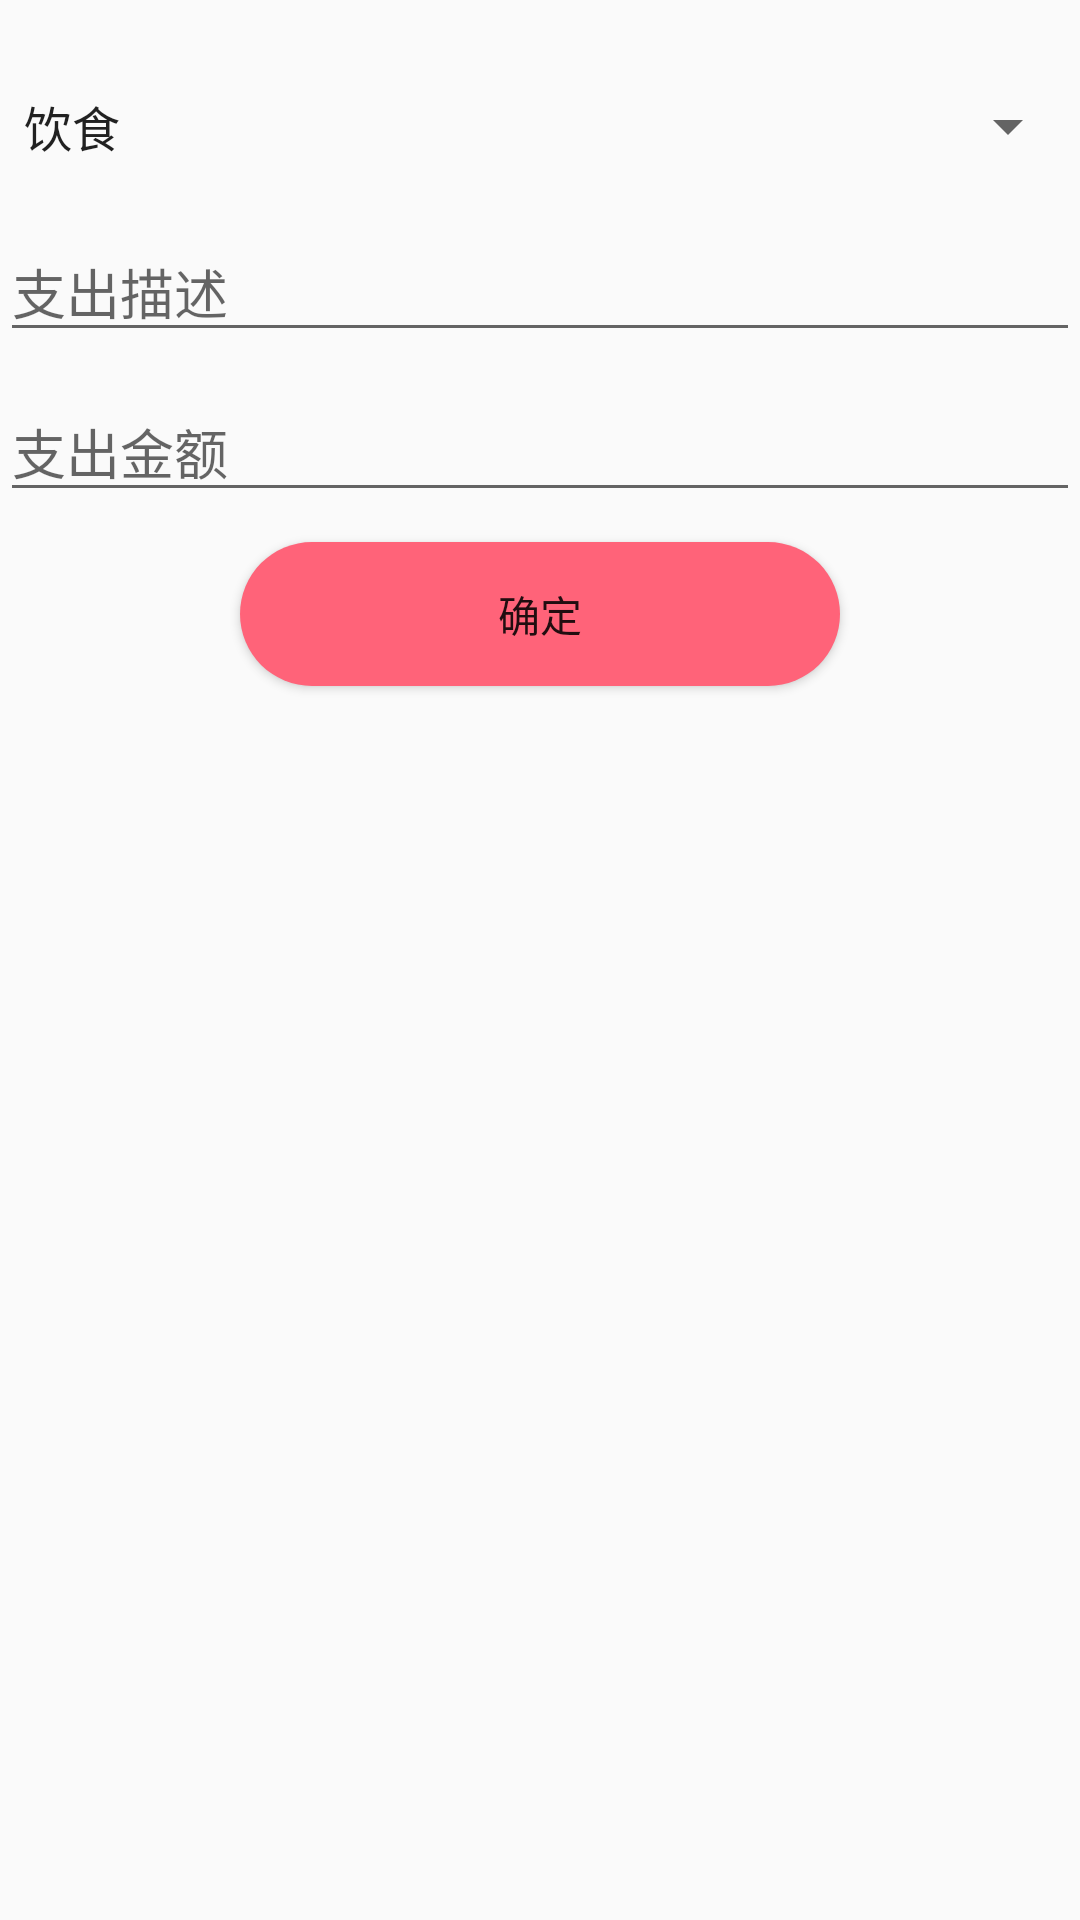

Produce the Android XML layout that renders to this screen, including the resource entries it uses.
<!-- AndroidManifest.xml: application theme AppTheme -->
<!-- res/layout/activity_add_exp.xml -->
<?xml version="1.0" encoding="utf-8"?>
<LinearLayout xmlns:android="http://schemas.android.com/apk/res/android"
    xmlns:app="http://schemas.android.com/apk/res-auto"
    xmlns:tools="http://schemas.android.com/tools"
    android:layout_width="match_parent"
    android:layout_height="match_parent"
    android:orientation="vertical"
    tools:context=".Activity.AddExpActivity">

    <Spinner
        android:id="@+id/spinner"
        android:layout_width="match_parent"
        android:layout_marginTop="30dp"
        android:layout_height="wrap_content"
        android:textDirection="firstStrong"
        android:textAlignment="viewStart"
        android:entries="@array/expClass" />

    <EditText
        android:id="@+id/edtDesc"
        android:layout_width="match_parent"
        android:layout_height="wrap_content"
        android:layout_marginTop="20dp"
        android:hint="支出描述" />

    <EditText
        android:id="@+id/edtMount"
        android:layout_width="match_parent"
        android:layout_height="wrap_content"
        android:layout_marginTop="10dp"
        android:hint="支出金额" />

    <Button
        android:id="@+id/btnAddExp"
        android:layout_width="200dp"
        android:layout_height="wrap_content"
        android:layout_gravity="center"
        android:layout_marginTop="10dp"
        android:background="@drawable/background_button"
        android:text="确定" />

</LinearLayout>
<!-- resources referenced by this layout -->
<resources>
  <string-array name="expClass">
          <item>饮食</item>
          <item>出行</item>
          <item>水电</item>
          <item>住房</item>
      </string-array>
  <!-- drawable background_button (drawable) -->
  <?xml version="1.0" encoding="utf-8"?>
  <shape xmlns:android="http://schemas.android.com/apk/res/android">
  
  <solid android:color="@color/colorAccent"/>
  <corners
      android:bottomLeftRadius="50dp"
      android:bottomRightRadius="50dp"
      android:topLeftRadius="50dp"
      android:topRightRadius="50dp"
      />
  </shape>
  <style name="AppTheme" parent="Theme.AppCompat.Light.DarkActionBar">
          
  
  
  
  
  
  
  
  
  
  
  
  
          <item name="colorPrimary">@color/colorPrimary</item>
          <item name="colorPrimaryDark">@color/colorPrimaryDark</item>
          <item name="colorAccent">@color/colorAccent</item>
  
  
  
      </style>
  <color name="colorAccent">#ff6379</color>
  <color name="colorPrimary">#FF9FAC</color>
  <color name="colorPrimaryDark">#FF7898</color>
</resources>
